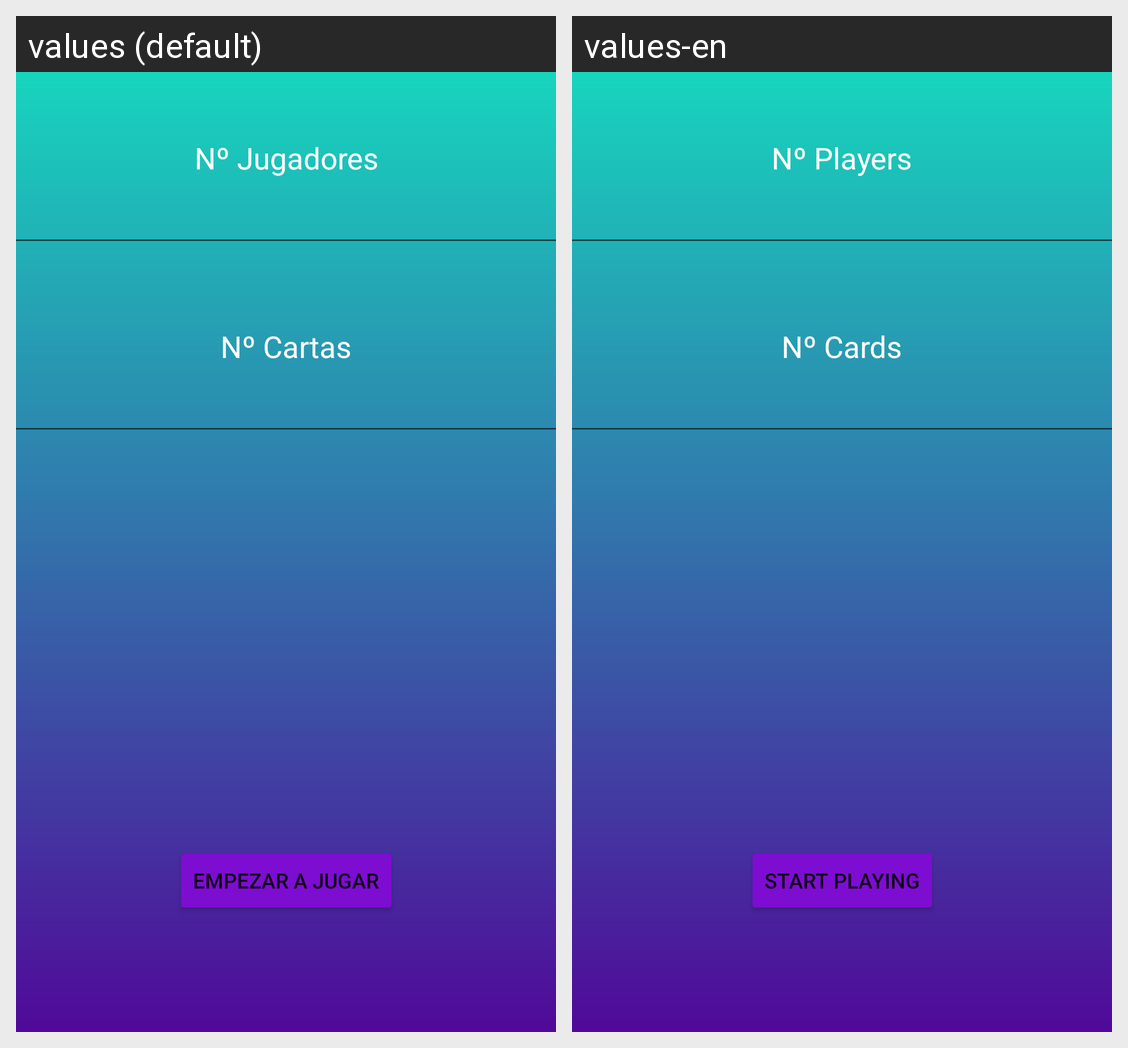

The Android screen above is rendered under two locales of the same app. Produce the string resources it draws, with the default and per-locale values.
Android screen res/layout/activity_main.xml rendered under 2 locales, left to right: values (default), values-en. Device: Nexus 5 (rendered at 1080×1920; each locale shown at half size, 540×960, under a caption strip naming it); theme Theme.Cartas.
Strings drawn on this screen, with the default value and each locale's value (text and hints the layout hard-codes, and strings that could not be matched under every locale, appear in the picture but are not listed):

cartas
  values: Nº Cartas
  values-en: Nº Cards

jugadores
  values: Nº Jugadores
  values-en: Nº Players

empezar
  values: Empezar a Jugar
  values-en: Start playing
